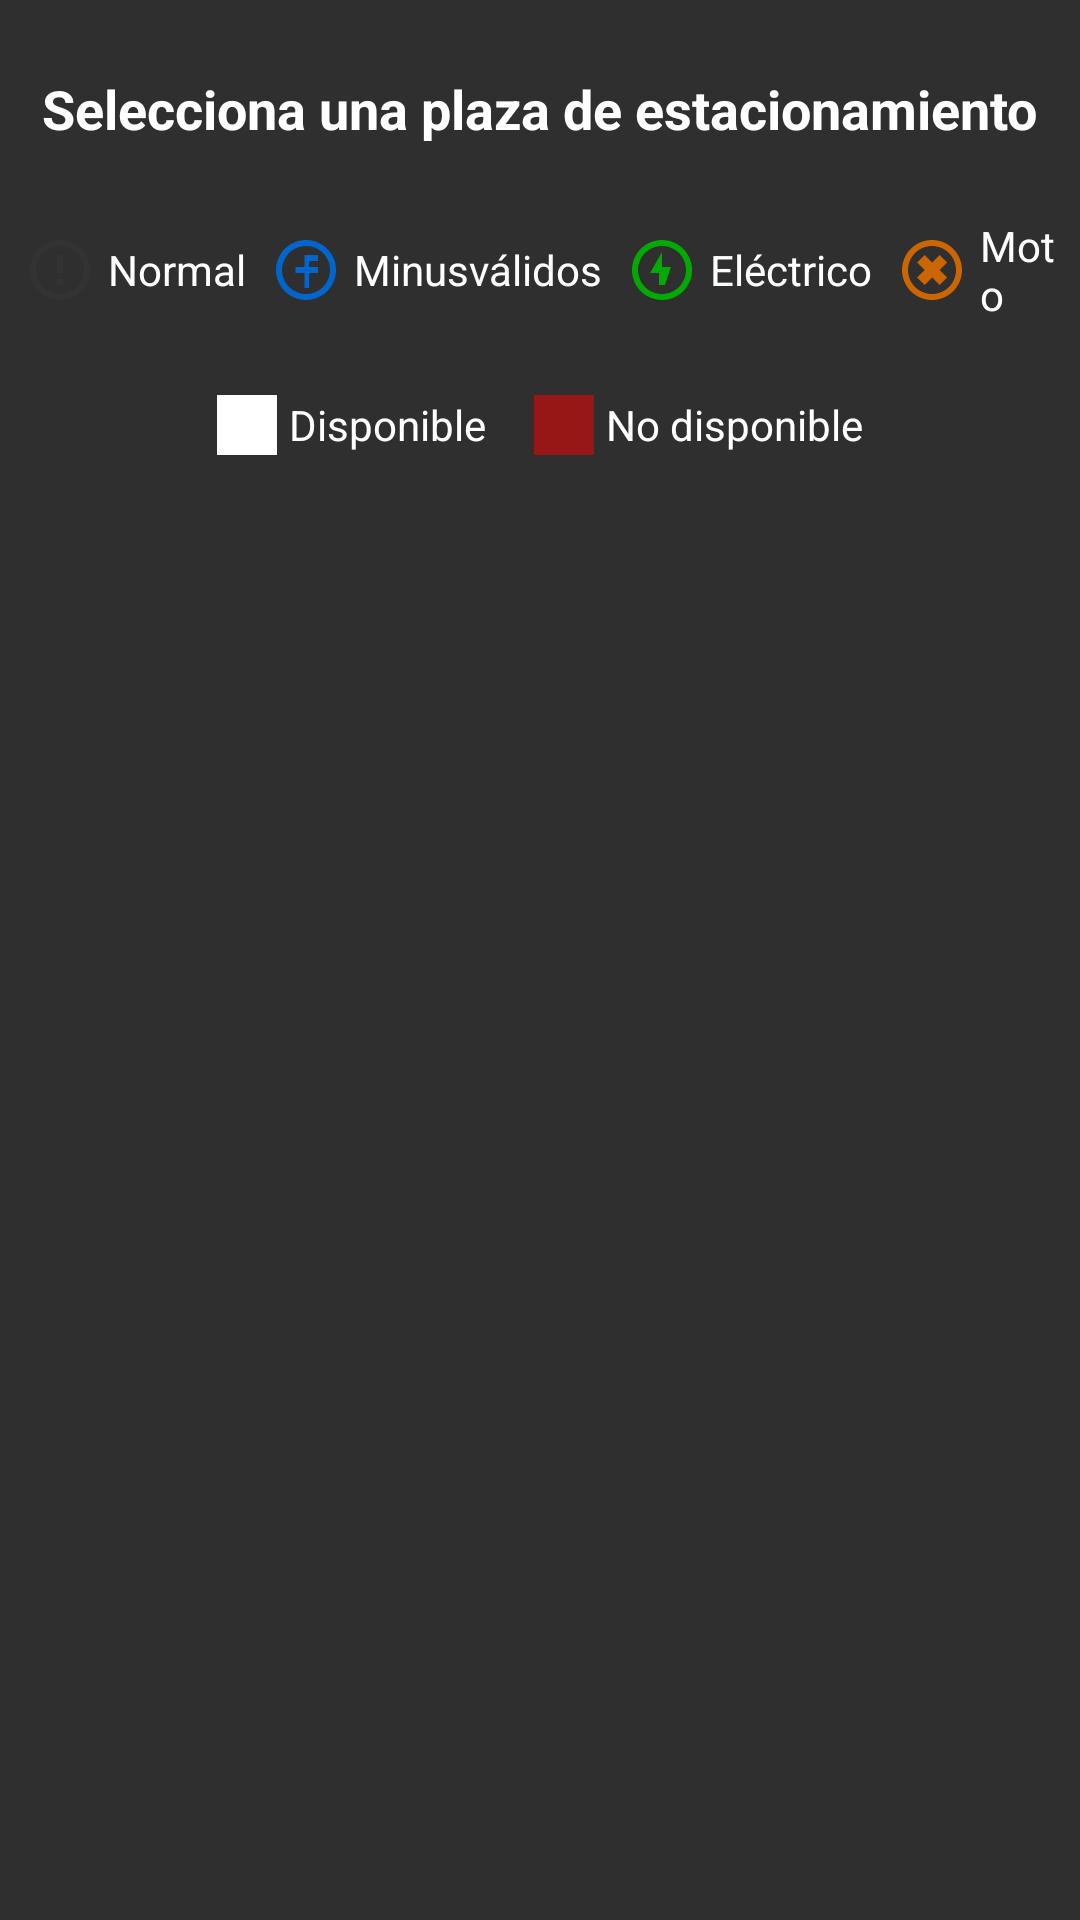

The Android layout XML behind this screen, and the referenced resources:
<!-- AndroidManifest.xml: application theme Theme.ParkingELadron -->
<!-- res/layout/activity_select_parking.xml -->
<?xml version="1.0" encoding="utf-8"?>
<androidx.constraintlayout.widget.ConstraintLayout xmlns:android="http://schemas.android.com/apk/res/android"
    xmlns:app="http://schemas.android.com/apk/res-auto"
    xmlns:tools="http://schemas.android.com/tools"
    android:layout_width="match_parent"
    android:layout_height="match_parent"
    android:background="@color/mainDark"
    tools:context=".ui.parkingspot.SelectParkingSpotActivity">

    <TextView
        android:id="@+id/tvTitle"
        android:layout_width="wrap_content"
        android:layout_height="wrap_content"
        android:layout_marginTop="24dp"
        android:text="@string/select_parking_title"
        android:textSize="18sp"
        android:textStyle="bold"
        app:layout_constraintEnd_toEndOf="parent"
        app:layout_constraintStart_toStartOf="parent"
        app:layout_constraintTop_toTopOf="parent"
        android:textColor="@color/white"/>

    <androidx.recyclerview.widget.RecyclerView
        android:id="@+id/rvParkingSpots"
        android:layout_width="0dp"
        android:layout_height="0dp"
        android:layout_marginStart="16dp"
        android:layout_marginTop="16dp"
        android:layout_marginEnd="16dp"
        android:layout_marginBottom="16dp"
        app:layout_constraintBottom_toBottomOf="parent"
        app:layout_constraintEnd_toEndOf="parent"
        app:layout_constraintStart_toStartOf="parent"
        app:layout_constraintTop_toBottomOf="@+id/availabilityLegend" />

    <LinearLayout
        android:id="@+id/parkingSpotLegend"
        android:layout_width="match_parent"
        android:layout_height="wrap_content"
        android:layout_marginTop="16dp"
        android:gravity="center"
        android:orientation="horizontal"
        android:padding="8dp"
        app:layout_constraintEnd_toEndOf="parent"
        app:layout_constraintStart_toStartOf="parent"
        app:layout_constraintTop_toBottomOf="@+id/tvTitle">

        <TextView
            android:layout_width="wrap_content"
            android:layout_height="wrap_content"
            android:drawablePadding="4dp"
            android:gravity="center_vertical"
            android:text="@string/legend_normal"
            android:drawableStart="@drawable/ic_parking_normal"
            android:layout_marginEnd="8dp"
            android:textColor="@color/white"/>

        <TextView
            android:layout_width="wrap_content"
            android:layout_height="wrap_content"
            android:drawablePadding="4dp"
            android:gravity="center_vertical"
            android:text="@string/legend_disabled"
            android:drawableStart="@drawable/ic_parking_disabled"
            android:layout_marginEnd="8dp"
            android:textColor="@color/white"/>

        <TextView
            android:layout_width="wrap_content"
            android:layout_height="wrap_content"
            android:drawablePadding="4dp"
            android:gravity="center_vertical"
            android:text="@string/legend_electric"
            android:drawableStart="@drawable/ic_parking_electric"
            android:layout_marginEnd="8dp"
            android:textColor="@color/white"/>

        <TextView
            android:layout_width="wrap_content"
            android:layout_height="wrap_content"
            android:drawablePadding="4dp"
            android:gravity="center_vertical"
            android:text="@string/legend_motorcycle"
            android:drawableStart="@drawable/ic_parking_motorcycle"
            android:textColor="@color/white"/>
    </LinearLayout>

    <LinearLayout
        android:id="@+id/availabilityLegend"
        android:layout_width="match_parent"
        android:layout_height="wrap_content"
        android:layout_marginTop="8dp"
        android:gravity="center"
        android:orientation="horizontal"
        android:padding="8dp"
        app:layout_constraintEnd_toEndOf="parent"
        app:layout_constraintStart_toStartOf="parent"
        app:layout_constraintTop_toBottomOf="@+id/parkingSpotLegend">

        <View
            android:layout_width="20dp"
            android:layout_height="20dp"
            android:background="@android:color/white"
            android:layout_marginEnd="4dp" />

        <TextView
            android:layout_width="wrap_content"
            android:layout_height="wrap_content"
            android:text="@string/legend_available"
            android:layout_marginEnd="16dp"
            android:textColor="@color/white"/>

        <View
            android:layout_width="20dp"
            android:layout_height="20dp"
            android:background="#80FF0000"
            android:layout_marginEnd="4dp" />

        <TextView
            android:layout_width="wrap_content"
            android:layout_height="wrap_content"
            android:text="@string/legend_unavailable"
            android:textColor="@color/white"/>

    </LinearLayout>

    <ProgressBar
        android:id="@+id/progressBar"
        android:layout_width="wrap_content"
        android:layout_height="wrap_content"
        android:visibility="gone"
        app:layout_constraintBottom_toBottomOf="parent"
        app:layout_constraintEnd_toEndOf="parent"
        app:layout_constraintStart_toStartOf="parent"
        app:layout_constraintTop_toTopOf="parent" />

</androidx.constraintlayout.widget.ConstraintLayout>
<!-- resources referenced by this layout -->
<resources>
  <color name="mainDark">#2F2F2F</color>
  <color name="white">#FFFFFFFF</color>
  <!-- drawable ic_parking_disabled (drawable) -->
  <vector xmlns:android="http://schemas.android.com/apk/res/android"
      android:width="24dp"
      android:height="24dp"
      android:viewportWidth="24"
      android:viewportHeight="24">
      <path
          android:fillColor="#FF0066CC"
          android:pathData="M12,2C6.48,2 2,6.48 2,12C2,17.52 6.48,22 12,22C17.52,22 22,17.52 22,12C22,6.48 17.52,2 12,2ZM12,20C7.59,20 4,16.41 4,12C4,7.59 7.59,4 12,4C16.41,4 20,7.59 20,12C20,16.41 16.41,20 12,20ZM11.5,7H16V9H13V11H16V13H13V18H11.5V13H8.5V11H11.5V7Z"/>
  </vector>
  <!-- drawable ic_parking_electric (drawable) -->
  <vector xmlns:android="http://schemas.android.com/apk/res/android"
      android:width="24dp"
      android:height="24dp"
      android:viewportWidth="24"
      android:viewportHeight="24">
      <path
          android:fillColor="#FF00AA00"
          android:pathData="M12,2C6.48,2 2,6.48 2,12C2,17.52 6.48,22 12,22C17.52,22 22,17.52 22,12C22,6.48 17.52,2 12,2ZM12,20C7.59,20 4,16.41 4,12C4,7.59 7.59,4 12,4C16.41,4 20,7.59 20,12C20,16.41 16.41,20 12,20ZM13,17H11V13H8L12,6V11H15L13,17Z"/>
  </vector>
  <!-- drawable ic_parking_motorcycle (drawable) -->
  <vector xmlns:android="http://schemas.android.com/apk/res/android"
      android:width="24dp"
      android:height="24dp"
      android:viewportWidth="24"
      android:viewportHeight="24">
      <path
          android:fillColor="#FFCC6600"
          android:pathData="M12,2C6.48,2 2,6.48 2,12C2,17.52 6.48,22 12,22C17.52,22 22,17.52 22,12C22,6.48 17.52,2 12,2ZM12,20C7.59,20 4,16.41 4,12C4,7.59 7.59,4 12,4C16.41,4 20,7.59 20,12C20,16.41 16.41,20 12,20ZM17,14.5L14.5,12L17,9.5L14.5,7L12,9.5L9.5,7L7,9.5L9.5,12L7,14.5L9.5,17L12,14.5L14.5,17L17,14.5Z"/>
  </vector>
  <!-- drawable ic_parking_normal (drawable) -->
  <vector xmlns:android="http://schemas.android.com/apk/res/android"
      android:width="24dp"
      android:height="24dp"
      android:viewportWidth="24"
      android:viewportHeight="24">
      <path
          android:fillColor="#FF333333"
          android:pathData="M12,2C6.48,2 2,6.48 2,12C2,17.52 6.48,22 12,22C17.52,22 22,17.52 22,12C22,6.48 17.52,2 12,2ZM12,20C7.59,20 4,16.41 4,12C4,7.59 7.59,4 12,4C16.41,4 20,7.59 20,12C20,16.41 16.41,20 12,20ZM11,7H13V13H11V7ZM11,15H13V17H11V15Z"/>
  </vector>
  <string name="legend_available">Disponible</string>
  <string name="legend_disabled">Minusválidos</string>
  <string name="legend_electric">Eléctrico</string>
  <string name="legend_motorcycle">Moto</string>
  <string name="legend_normal">Normal</string>
  <string name="legend_unavailable">No disponible</string>
  <string name="select_parking_title">Selecciona una plaza de estacionamiento</string>
  <style name="Theme.ParkingELadron" parent="Base.Theme.ParkingELadron" />
  <style name="Base.Theme.ParkingELadron" parent="Theme.Material3.DayNight.NoActionBar">
          
          
      </style>
</resources>
